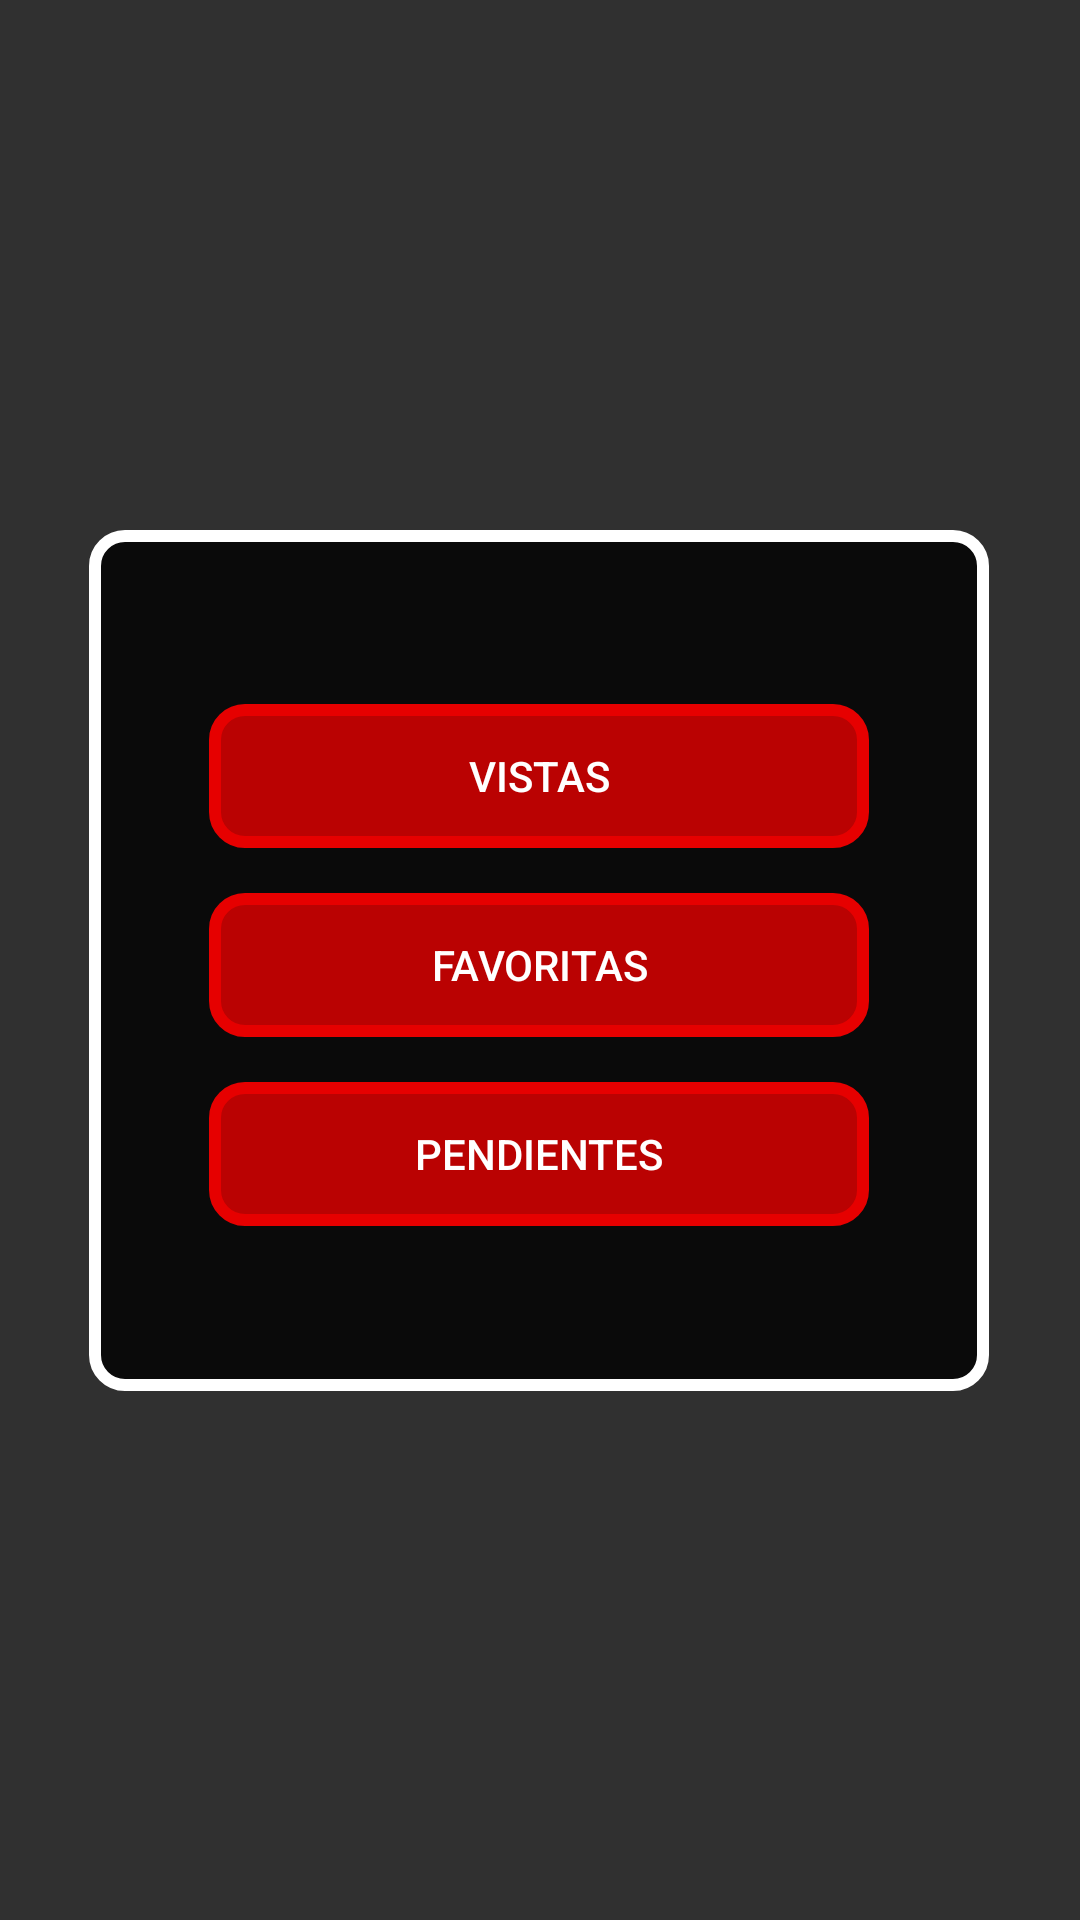

This screen was rendered from an Android layout file. Write that file and the resources it references.
<!-- AndroidManifest.xml: application theme Theme.Design.NoActionBar -->
<!-- res/layout/framelayoutposiblecambio.xml -->
<?xml version="1.0" encoding="utf-8"?>
<androidx.constraintlayout.widget.ConstraintLayout xmlns:android="http://schemas.android.com/apk/res/android"
    xmlns:app="http://schemas.android.com/apk/res-auto"
    android:layout_width="match_parent"
    android:layout_height="match_parent">

    <LinearLayout
        android:layout_width="300dp"
        android:layout_height="wrap_content"
        android:background="@drawable/circulo"
        android:gravity="center_horizontal|center_vertical"
        android:orientation="vertical"
        android:padding="40dp"
        app:layout_constraintBottom_toBottomOf="parent"
        app:layout_constraintEnd_toEndOf="parent"
        app:layout_constraintHorizontal_bias="0.496"
        app:layout_constraintStart_toStartOf="parent"
        app:layout_constraintTop_toTopOf="parent">

        <Space
            android:layout_width="match_parent"
            android:layout_height="18dp" />

        <Button
            android:id="@+id/vistasB"
            android:layout_width="match_parent"
            android:layout_height="wrap_content"
            android:text="VISTAS"
            android:background="@drawable/circulo"
            android:backgroundTint="#E60000"/>

        <Space
            android:layout_width="match_parent"
            android:layout_height="15dp" />

        <Button
            android:id="@+id/favortB"
            android:layout_width="match_parent"
            android:layout_height="wrap_content"
            android:text="FAVORITAS"
            android:background="@drawable/circulo"
            android:backgroundTint="#E60000"/>

        <Space
            android:layout_width="match_parent"
            android:layout_height="15dp" />

        <Button
            android:id="@+id/pendientesB"
            android:layout_width="match_parent"
            android:layout_height="wrap_content"
            android:text="PENDIENTES"
            android:background="@drawable/circulo"
            android:backgroundTint="#E60000"/>

        <Space
            android:layout_width="match_parent"
            android:layout_height="15dp" />

    </LinearLayout>
</androidx.constraintlayout.widget.ConstraintLayout>
<!-- resources referenced by this layout -->
<resources>
  <!-- drawable circulo (drawable) -->
  <?xml version="1.0" encoding="utf-8"?>
  <shape xmlns:android="http://schemas.android.com/apk/res/android" android:shape="rectangle">
      <solid android:color="@color/black_semi_transparent"/>
      <stroke android:width="4dp"
          android:color="@color/white"/>
  
      <corners android:radius="30px"/>
  </shape>
  <color name="black_semi_transparent">#CC000000</color>
  <color name="white">#FFFFFFFF</color>
</resources>
